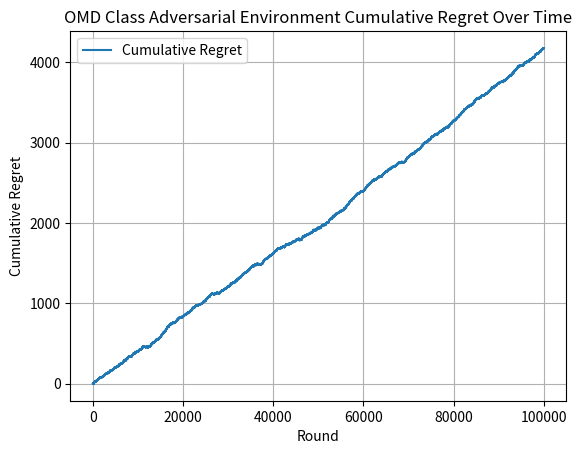

The script that saved this image:
import math
import matplotlib.pyplot as plt
import random

def drawArm(probabilities_of_choosing_arms):
    choice = random.uniform(0, sum(probabilities_of_choosing_arms))
    choiceIndex = 0
    for probability_of_arm in probabilities_of_choosing_arms:
        if probability_of_arm < 0 or probability_of_arm > 1:
            raise ValueError("These are not probabilities!! (you can't pull arm 1 with probability 100000)")
        else:
            choice -= probability_of_arm
            if choice <= 0:
                return choiceIndex
            choiceIndex += 1
        
class Adversarial_OMD_Environment: 
    def __init__(self, learning_rate, number_of_arms):
        self.learning_rate = learning_rate
        self.normalization_factor = 1000
        self.estimated_loss_vector = [0.0 for arm in range(number_of_arms)]
        self.number_of_arms = number_of_arms
        self.best_arm = random.randint(0, number_of_arms - 1)
    
    def newtons_approximation_for_arm_weights(self, normalization_factor, estimated_loss_vector, learning_rate):
        weights_for_arms = [0.1 for arm in range(number_of_arms)]
        epsilon = 1.0e-9
        prev = normalization_factor
        updated = normalization_factor
        
        while (updated - prev > epsilon):
            
            for arm in range(number_of_arms):
                inner_product = abs((learning_rate * (estimated_loss_vector[arm] - updated)))
                exponent_of_inner_product = math.pow(((inner_product + epsilon)), -2)
                weight_of_arm = 4 * exponent_of_inner_product
                weights_for_arms[arm] = weight_of_arm
            sum_of_weights = sum(weights_for_arms)
            numerator = sum_of_weights - 1
            sum_of_arms_taken_to_power = 0
            
            for arm_weight in range(number_of_arms):
                updated_arm_weight = math.pow(weights_for_arms[arm_weight], 3/2)
                sum_of_arms_taken_to_power += updated_arm_weight
                
            denominator = (learning_rate * sum_of_arms_taken_to_power) + epsilon
            updated = prev - (numerator / denominator)
            diff = abs(updated - prev)
            prev = updated
            if(diff < epsilon):
                pass
            else:
                pass
        return weights_for_arms, updated
    
    # def normalizingWeights(self, weights_for_arms):
    #     weights_of_arms, self.normalization_factor = self.newtons_approximation_for_arm_weights(self.normalization_factor, self.estimated_loss_vector, self.learning_rate)
    #     sum_of_weights = sum(weights_of_arms)
    #     for arm_weight in range(number_of_arms):
    #         normalized_arm_weight = weights_of_arms[arm_weight] / sum_of_weights
    #         weights_of_arms[arm_weight] = normalized_arm_weight
    #     return weights_of_arms

    def selectArm(self):
        weights_of_arms, self.normalization_factor = self.newtons_approximation_for_arm_weights(self.normalization_factor, self.estimated_loss_vector, self.learning_rate)
        #normalized_weights = self.normalizingWeights(weights_of_arms)
        action_chosen = drawArm(weights_of_arms)
        # action_chosen = drawArm(normalized_weights)
        return action_chosen
    
    def getLoss(self, chosen_arm):
        if chosen_arm == self.best_arm:
            if random.random() < 0.7:
                return 1
            else:
                return 0
        else:
            if random.random() < 0.3:
                return 1
            else:
                return 0
    
    def updateLossVector(self, chosen_arm, loss):
        weights_of_arms, self.normalization_factor = self.newtons_approximation_for_arm_weights(self.normalization_factor, self.estimated_loss_vector, self.learning_rate)
        #normalized_weights = self.normalizingWeights(weights_of_arms)
        if weights_of_arms[chosen_arm] > 0:
        #if normalized_weights[chosen_arm] > 0:
            new_loss_estimate = loss / weights_of_arms[chosen_arm]
        else:
            new_loss_estimate = 0
        self.estimated_loss_vector[chosen_arm] += loss

learning_rate = 0.01
number_of_arms = 10
T = 100000
simulations = 1

for simulation in range(simulations):
    omd_adversarial = Adversarial_OMD_Environment(learning_rate, number_of_arms)
    regrets = []
    cumulative_loss = 0

    for t in range(T):
        chosen_arm = omd_adversarial.selectArm()
        loss = omd_adversarial.getLoss(chosen_arm)
        cumulative_loss += loss
        omd_adversarial.updateLossVector(chosen_arm, loss)
        optimal_loss = (t + 1) * 0.3
        regrets.append(cumulative_loss - optimal_loss)

plt.plot(regrets, label='Cumulative Regret')
plt.xlabel('Round')
plt.ylabel('Cumulative Regret')
plt.title("OMD Class Adversarial Environment Cumulative Regret Over Time")
plt.legend()
plt.grid()
plt.show()
